6-way image classification set "images" from GitHub (MIKIHERSHCOVITZ/ProductPrediction); label vocabulary: cakes cupcakes snack cakes, candy, chips pretzels snacks, chocolate, cookies biscuits, popcorn peanuts seeds related snacks.

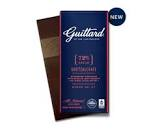
Label: chocolate

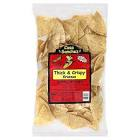
Label: chips pretzels snacks

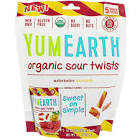
Label: candy

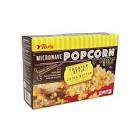
Label: popcorn peanuts seeds related snacks

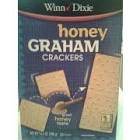
Label: cookies biscuits

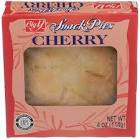
Label: cakes cupcakes snack cakes
